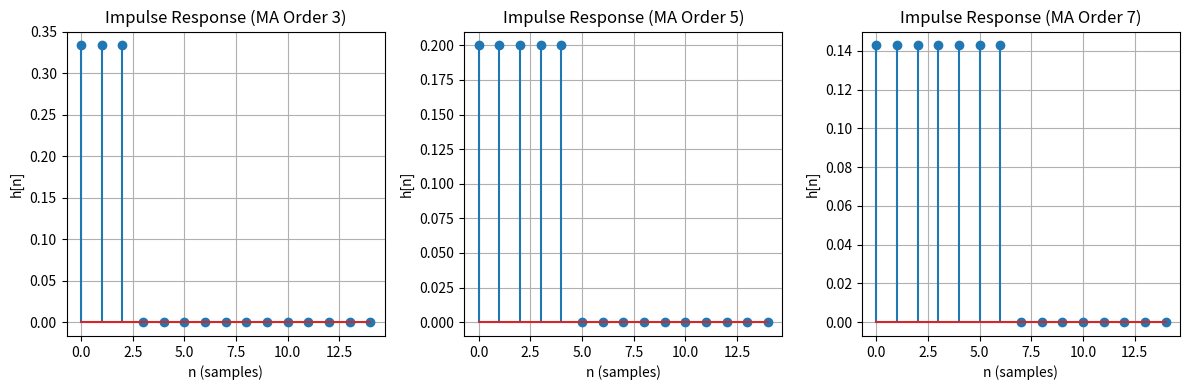

Recreate this plot in Python.
import numpy as np
import matplotlib.pyplot as plt

def plot_impulse_response(order: int, n: int = 15, ax=None):
    """
    Plot the impulse response of a moving average filter directly.
    
    Parameters:
        order (int): Number of samples to average.
        n (int): Total number of samples to plot.
        ax: Optional matplotlib axis.
    """
    h = np.zeros(n)
    h[:order] = 1 / order  # first 'order' samples are 1/order
    t = np.arange(n)

    if ax is None:
        fig, ax = plt.subplots()
    ax.stem(t, h)  # works in any Matplotlib version
    ax.set_xlabel("n (samples)")
    ax.set_ylabel("h[n]")
    ax.set_title(f"Impulse Response (MA Order {order})")
    ax.grid(True)

# --- Test Cases ---
orders = [3, 5, 7]
n_samples = 15

fig, axes = plt.subplots(1, len(orders), figsize=(12, 4))
for i, order in enumerate(orders):
    plot_impulse_response(order, n=n_samples, ax=axes[i])

plt.tight_layout()
plt.show()
